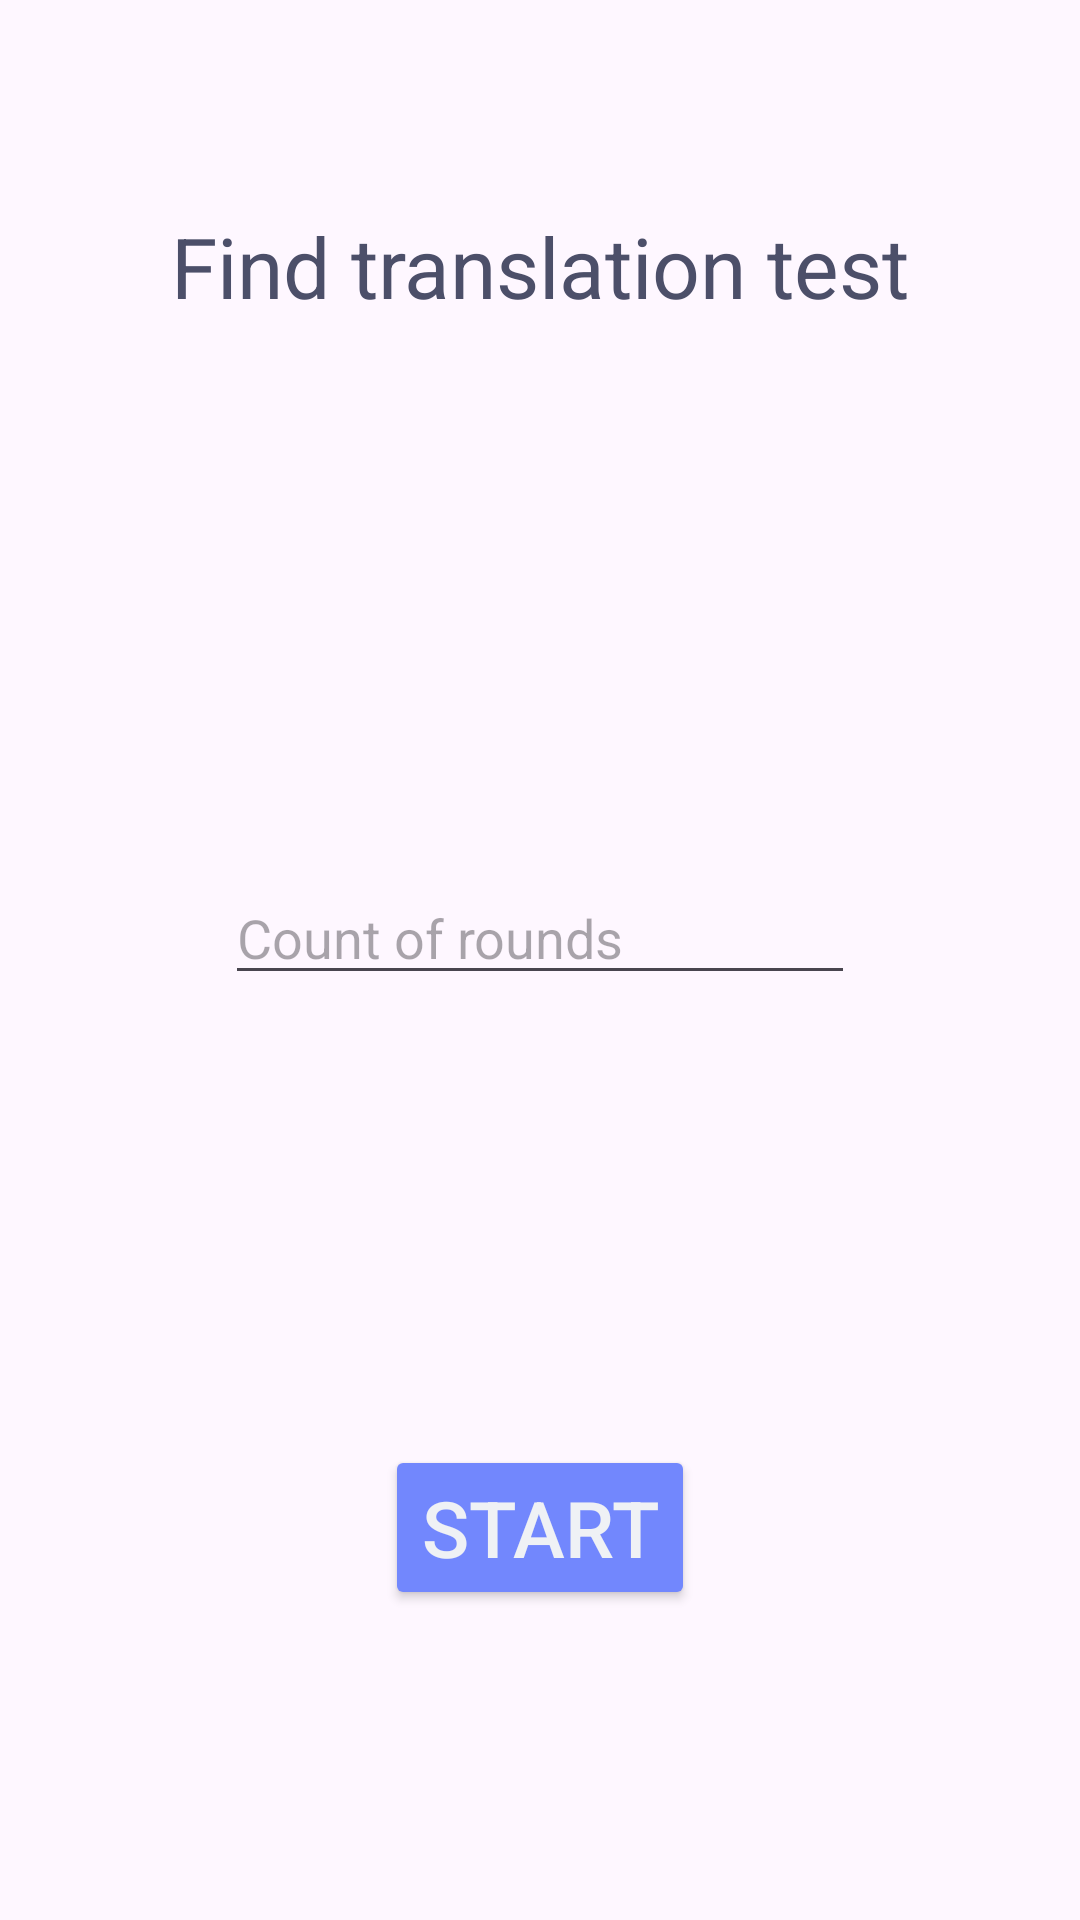

Layout XML and referenced resources for this Android screen:
<!-- AndroidManifest.xml: application theme Theme.DevLex -->
<!-- res/layout/fragment_find_translation_test.xml -->
<?xml version="1.0" encoding="utf-8"?>
<androidx.constraintlayout.widget.ConstraintLayout xmlns:android="http://schemas.android.com/apk/res/android"
    xmlns:app="http://schemas.android.com/apk/res-auto"
    xmlns:tools="http://schemas.android.com/tools"
    android:layout_width="match_parent"
    android:layout_height="match_parent"
    tools:context=".app_pages.RealMainActivity">

    <TextView
        android:id="@+id/textView11"
        android:layout_width="wrap_content"
        android:layout_height="wrap_content"
        android:layout_marginTop="70dp"
        android:lines="2"
        android:text="@string/find_translation_test"
        android:textAlignment="center"
        android:textColor="@color/dark_text"
        android:textSize="28sp"
        app:layout_constraintEnd_toEndOf="parent"
        app:layout_constraintStart_toStartOf="parent"
        app:layout_constraintTop_toTopOf="parent" />


    <Button
        android:id="@+id/fragment_find_translation_button"
        android:layout_width="wrap_content"
        android:layout_height="wrap_content"
        android:layout_marginTop="150dp"
        android:backgroundTint="@color/button_background_color"
        android:text="@string/start"
        android:textColor="@color/button_text_color"
        android:textSize="26sp"
        app:layout_constraintEnd_toEndOf="parent"
        app:layout_constraintStart_toStartOf="parent"
        app:layout_constraintTop_toBottomOf="@+id/fragment_find_translation_editTextNumber" />

    <EditText
        android:id="@+id/fragment_find_translation_editTextNumber"
        android:layout_width="wrap_content"
        android:layout_height="wrap_content"
        android:layout_marginTop="150dp"
        android:autofillHints="count of rounds"
        android:ems="10"
        android:hint="@string/count_of_rounds"
        android:inputType="number"
        app:layout_constraintEnd_toEndOf="parent"
        app:layout_constraintStart_toStartOf="parent"
        app:layout_constraintTop_toBottomOf="@+id/textView11" />

</androidx.constraintlayout.widget.ConstraintLayout>
<!-- resources referenced by this layout -->
<resources>
  <color name="dark_text">#4c4f69</color>
  <string name="count_of_rounds">Count of rounds</string>
  <string name="find_translation_test">Find translation test</string>
  <string name="start">Start</string>
  <style name="Theme.DevLex" parent="Base.Theme.DevLex" />
  <style name="Base.Theme.DevLex" parent="Theme.Material3.DayNight.NoActionBar">
          
  
          <item name="android:textColor">@color/latte_text</item>
      </style>
  <color name="latte_text">#4c4f69</color>
</resources>
